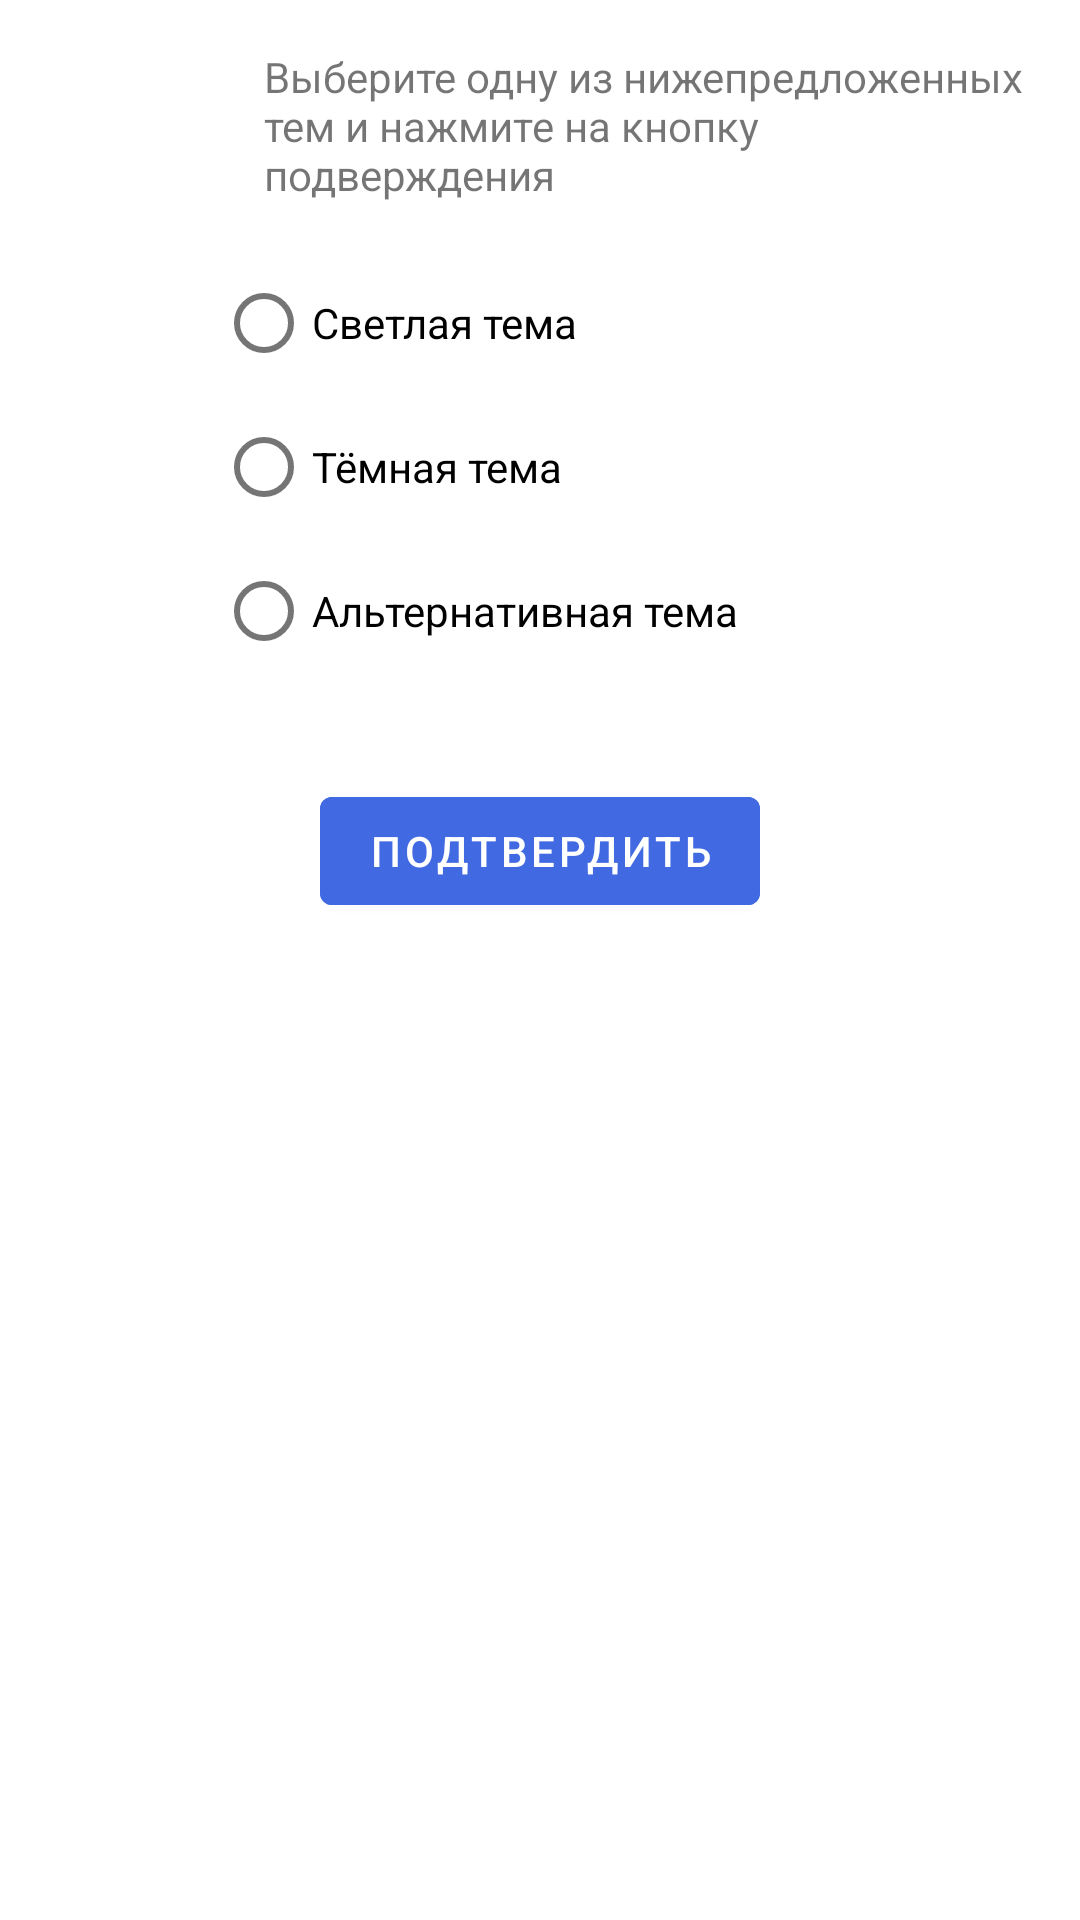

Android layout source for this screen:
<!-- AndroidManifest.xml: application theme Theme.JustSimpleCalculator -->
<!-- res/layout/activity_settings_layout.xml -->
<?xml version="1.0" encoding="utf-8"?>
<androidx.constraintlayout.widget.ConstraintLayout xmlns:android="http://schemas.android.com/apk/res/android"
    android:layout_width="match_parent"
    android:layout_height="match_parent"
    xmlns:tools="http://schemas.android.com/tools"
    tools:context=".ui.ThemesSettingsActivity">

    <include layout="@layout/themes_settings"/>

</androidx.constraintlayout.widget.ConstraintLayout>
<!-- res/layout/themes_settings.xml (included above) -->
<?xml version="1.0" encoding="utf-8"?>
<androidx.constraintlayout.widget.ConstraintLayout xmlns:android="http://schemas.android.com/apk/res/android"
    xmlns:app="http://schemas.android.com/apk/res-auto"
    android:layout_width="match_parent"
    android:layout_height="match_parent">

    <com.google.android.material.textview.MaterialTextView
        android:id="@+id/settings_hint"
        android:layout_width="match_parent"
        android:layout_height="wrap_content"
        android:layout_marginStart="@dimen/standard_start_margin"
        android:background="@android:color/transparent"
        android:padding="16dp"
        android:text="@string/settings_hint_text"
        app:layout_constraintBottom_toTopOf="@id/theme_radio_group"
        app:layout_constraintEnd_toEndOf="parent"
        app:layout_constraintStart_toStartOf="parent"
        app:layout_constraintTop_toTopOf="parent" />

    <RadioGroup
        android:id="@+id/theme_radio_group"
        android:layout_width="match_parent"
        android:layout_height="wrap_content"
        app:layout_constraintEnd_toEndOf="parent"
        app:layout_constraintStart_toStartOf="parent"
        app:layout_constraintTop_toBottomOf="@id/settings_hint">

        <com.google.android.material.radiobutton.MaterialRadioButton
            android:id="@+id/light_theme_radio_btn"
            android:layout_width="match_parent"
            android:layout_height="wrap_content"
            android:layout_marginStart="@dimen/standard_start_margin"
            android:text="@string/light_theme_radio_title"

            app:layout_constraintBottom_toTopOf="@id/dark_theme_radio_btn"
            app:layout_constraintEnd_toEndOf="parent"
            app:layout_constraintStart_toStartOf="parent"
            app:layout_constraintTop_toBottomOf="@id/settings_hint" />

        <com.google.android.material.radiobutton.MaterialRadioButton
            android:id="@+id/dark_theme_radio_btn"
            android:layout_width="match_parent"
            android:layout_height="wrap_content"
            android:layout_marginStart="@dimen/standard_start_margin"
            android:enabled="true"
            android:text="@string/dark_theme_radio_title"
            app:layout_constraintBottom_toTopOf="@id/advanced_theme_radio_btn"
            app:layout_constraintEnd_toEndOf="parent"
            app:layout_constraintStart_toStartOf="parent"
            app:layout_constraintTop_toBottomOf="@id/light_theme_radio_btn" />

        <com.google.android.material.radiobutton.MaterialRadioButton
            android:id="@+id/advanced_theme_radio_btn"
            android:layout_width="match_parent"
            android:layout_height="wrap_content"
            android:layout_marginStart="@dimen/standard_start_margin"
            android:text="@string/advanced_theme_radio_title"
            app:layout_constraintEnd_toEndOf="parent"
            app:layout_constraintStart_toStartOf="parent"
            app:layout_constraintTop_toBottomOf="@id/dark_theme_radio_btn" />

    </RadioGroup>

    <com.google.android.material.button.MaterialButton
        android:id="@+id/confirm_button"
        android:layout_width="wrap_content"
        android:layout_height="wrap_content"
        android:layout_marginTop="32dp"
        android:text="@string/confirm_btn_text"
        android:textColor="@color/white"
        app:layout_constraintEnd_toEndOf="parent"
        app:layout_constraintStart_toStartOf="parent"
        app:layout_constraintTop_toBottomOf="@id/theme_radio_group" />

</androidx.constraintlayout.widget.ConstraintLayout>
<!-- resources referenced by this layout -->
<resources>
  <color name="white">#FFFFFFFF</color>
  <dimen name="standard_start_margin">72dp</dimen>
  <string name="advanced_theme_radio_title">Альтернативная тема</string>
  <string name="confirm_btn_text">Подтвердить</string>
  <string name="dark_theme_radio_title">Тёмная тема</string>
  <string name="light_theme_radio_title">Светлая тема</string>
  <string name="settings_hint_text">Выберите одну из нижепредложенных тем и нажмите на кнопку подверждения</string>
  <style name="Theme.JustSimpleCalculator" parent="Theme.MaterialComponents.DayNight.DarkActionBar">
          
          <item name="colorPrimary">@color/royal_blue</item>
          <item name="colorPrimaryVariant">@color/royal_blue_700</item>
          <item name="colorOnPrimary">@color/white</item>
          
          <item name="colorSecondary">@color/teal_200</item>
          <item name="colorSecondaryVariant">@color/teal_700</item>
          <item name="colorOnSecondary">@color/black</item>
          
          <item name="android:statusBarColor" tools:targetApi="l">?attr/colorPrimaryVariant</item>
          
          <item name="materialButtonStyle">@style/btn_color_stile</item>
      </style>
  <color name="royal_blue">#4169E1</color>
  <color name="royal_blue_700">#204ac8</color>
  <color name="teal_200">#FF03DAC5</color>
  <color name="teal_700">#FF018786</color>
  <color name="black">#FF000000</color>
  <style name="btn_color_stile" parent="Widget.MaterialComponents.Button">
          <item name="android:backgroundTint">@color/royal_blue</item>
          <item name="android:textColor">@color/white</item>
      </style>
</resources>
